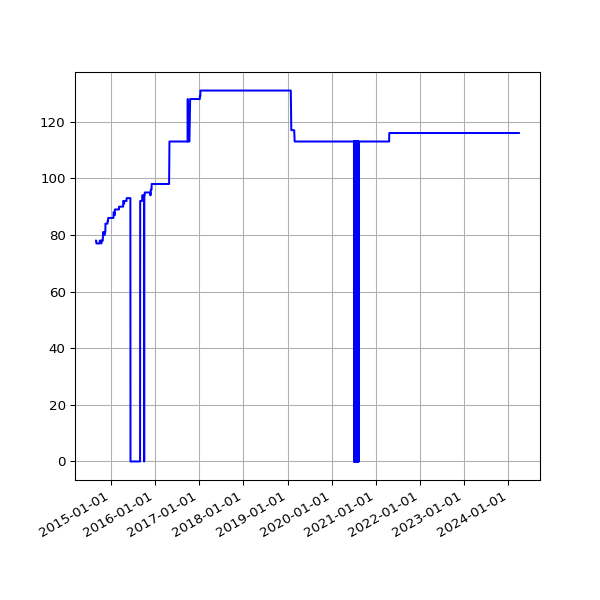

Data behind this chart, as committed beside it:
date, value
2014-09-02 02:56:38 +0100, 78
2014-09-03 02:53:41 +0100, 78
2014-09-04 03:09:09 +0100, 77
2014-09-05 02:53:14 +0100, 77
2014-09-06 02:45:18 +0100, 77
2014-09-07 02:42:16 +0100, 77
2014-09-08 03:37:13 +0100, 77
2014-09-09 02:50:39 +0100, 77
2014-09-10 02:53:39 +0100, 77
2014-09-11 03:39:38 +0100, 77
2014-09-12 02:44:06 +0100, 77
2014-09-13 02:45:19 +0100, 77
2014-09-14 02:46:09 +0100, 77
2014-09-15 02:51:21 +0100, 77
2014-09-16 02:51:21 +0100, 77
2014-09-17 02:50:45 +0100, 77
2014-09-18 02:52:25 +0100, 77
2014-09-19 02:50:21 +0100, 77
2014-09-20 02:42:56 +0100, 77
2014-09-21 02:40:59 +0100, 77
2014-09-22 02:50:35 +0100, 77
2014-09-23 02:41:41 +0100, 77
2014-09-24 02:44:22 +0100, 77
2014-09-25 02:55:33 +0100, 77
2014-09-26 02:52:05 +0100, 77
2014-09-27 02:42:14 +0100, 77
2014-09-28 02:39:29 +0100, 77
2014-09-29 02:49:32 +0100, 77
2014-09-30 02:55:10 +0100, 77
2014-10-01 02:49:49 +0100, 77
2014-10-02 02:41:17 +0100, 78
2014-10-03 02:49:54 +0100, 78
2014-10-04 02:39:51 +0100, 78
2014-10-05 02:39:01 +0100, 78
2014-10-06 02:54:09 +0100, 78
2014-10-07 02:55:15 +0100, 78
2014-10-08 02:37:06 +0100, 78
2014-10-09 02:44:53 +0100, 78
2014-10-10 02:41:25 +0100, 78
2014-10-11 02:51:31 +0100, 78
2014-10-12 02:32:17 +0100, 78
2014-10-13 02:35:14 +0100, 78
2014-10-14 02:42:31 +0100, 77
2014-10-15 03:01:00 +0100, 77
2014-10-16 02:39:19 +0100, 78
2014-10-17 02:44:57 +0100, 78
2014-10-18 02:44:18 +0100, 78
2014-10-19 02:35:20 +0100, 78
2014-10-20 02:38:03 +0100, 78
2014-10-21 02:39:54 +0100, 78
2014-10-22 03:00:57 +0100, 78
2014-10-23 02:37:10 +0100, 78
2014-10-25 02:32:51 +0100, 78
2014-10-26 01:30:24 +0000, 78
2014-10-27 02:54:13 +0000, 78
2014-10-28 02:35:31 +0000, 80
2014-10-29 03:06:57 +0000, 81
2014-10-30 02:47:36 +0000, 81
2014-10-31 02:36:06 +0000, 81
2014-11-01 02:28:50 +0000, 81
... 3,284 more rows
